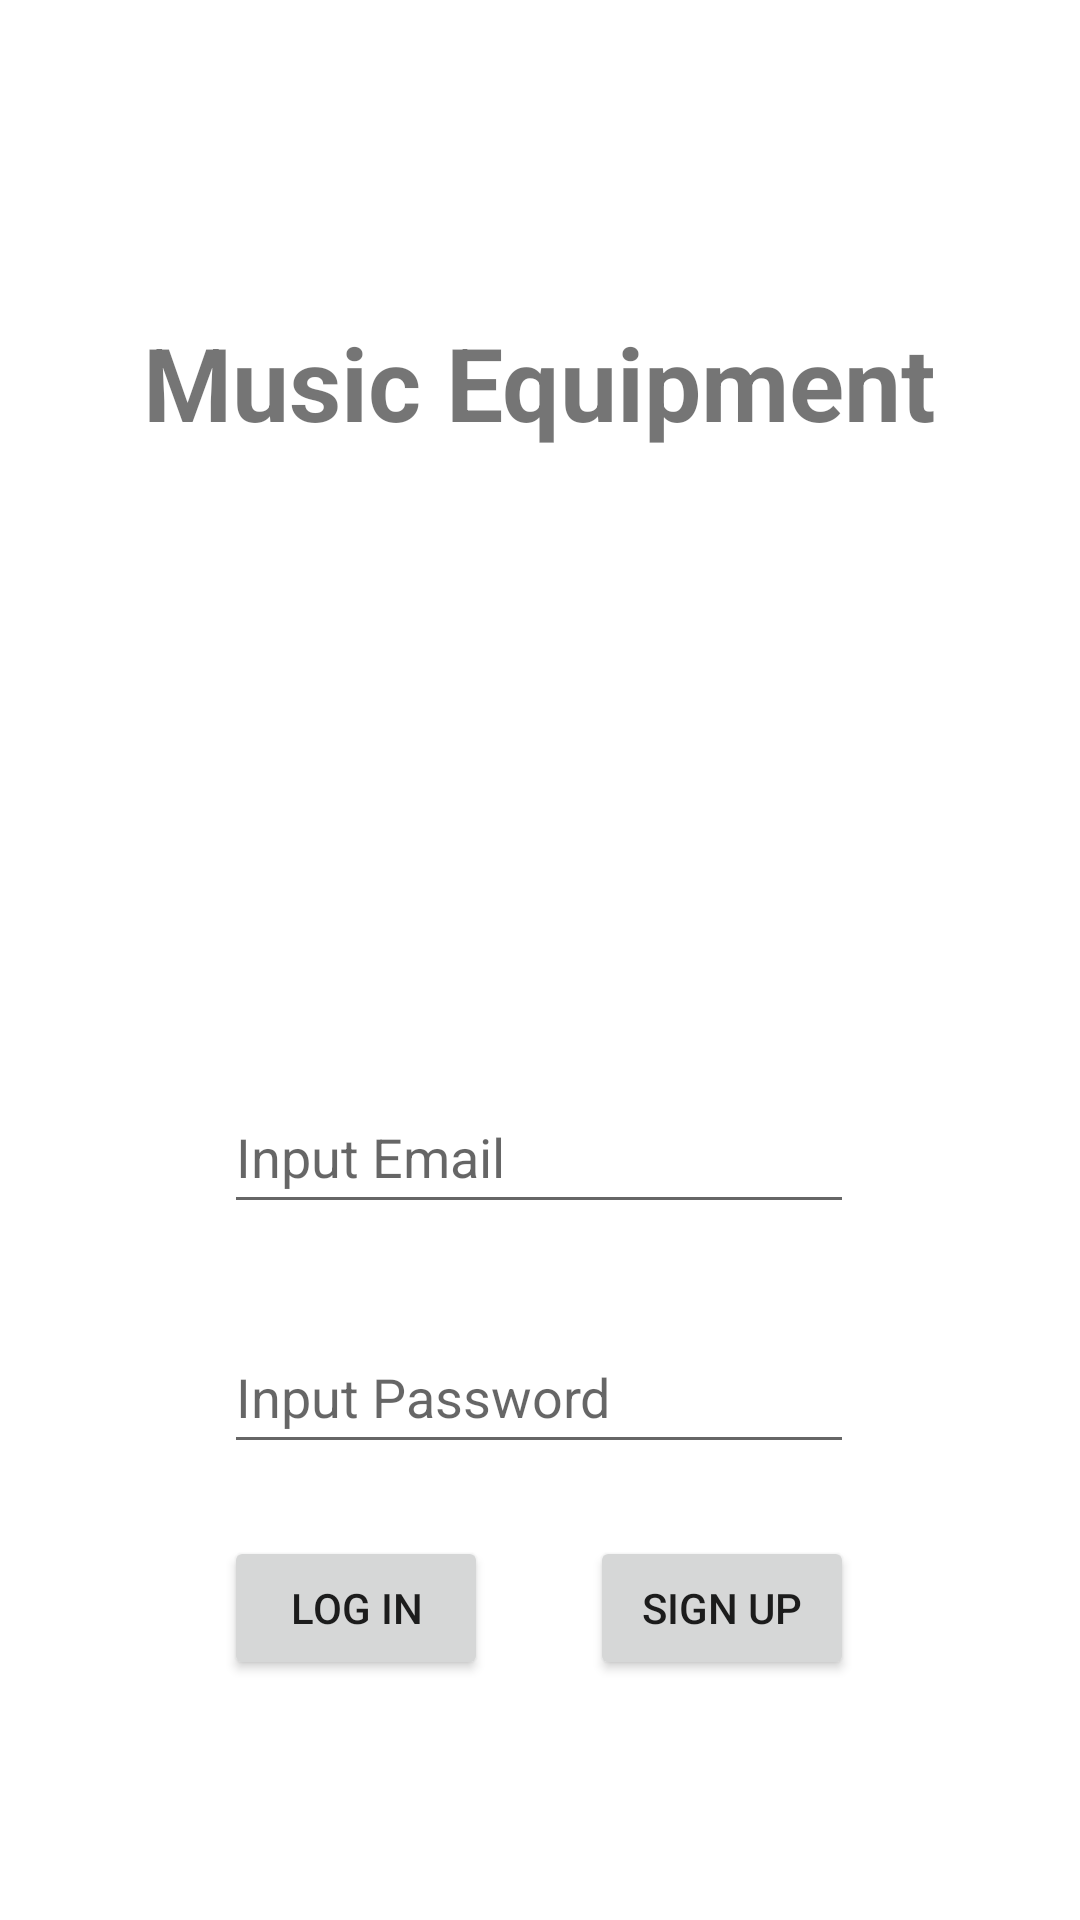

This screen was rendered from an Android layout file. Write that file and the resources it references.
<!-- AndroidManifest.xml: application theme Theme.MusicEquipmentBooking -->
<!-- res/layout/activity_auth.xml -->
<?xml version="1.0" encoding="utf-8"?>
<androidx.constraintlayout.widget.ConstraintLayout xmlns:android="http://schemas.android.com/apk/res/android"
    xmlns:app="http://schemas.android.com/apk/res-auto"
    xmlns:tools="http://schemas.android.com/tools"
    android:layout_width="match_parent"
    android:layout_height="match_parent"
    tools:context=".Alden.AuthActivity">

    <EditText
        android:id="@+id/addEmailText"
        android:layout_width="wrap_content"
        android:layout_height="wrap_content"
        android:layout_marginBottom="32dp"
        android:ems="10"
        android:hint="Input Email"
        android:inputType="textEmailAddress"
        android:minHeight="48dp"
        app:layout_constraintBottom_toTopOf="@+id/addPasswordText"
        app:layout_constraintEnd_toEndOf="parent"
        app:layout_constraintHorizontal_bias="0.497"
        app:layout_constraintStart_toStartOf="parent"
        app:layout_constraintTop_toTopOf="parent"
        app:layout_constraintVertical_bias="1.0"
        tools:ignore="SpeakableTextPresentCheck" />

    <EditText
        android:id="@+id/addPasswordText"
        android:layout_width="wrap_content"
        android:layout_height="wrap_content"
        android:layout_marginTop="440dp"
        android:ems="10"
        android:hint="Input Password"
        android:inputType="textPassword"
        android:minHeight="48dp"
        app:layout_constraintEnd_toEndOf="parent"
        app:layout_constraintHorizontal_bias="0.497"
        app:layout_constraintStart_toStartOf="parent"
        app:layout_constraintTop_toTopOf="parent"
        tools:ignore="SpeakableTextPresentCheck" />

    <Button
        android:id="@+id/signUpButton"
        android:layout_width="wrap_content"
        android:layout_height="wrap_content"
        android:layout_marginTop="24dp"
        android:onClick="signUp"
        android:text="Sign Up"
        app:layout_constraintEnd_toEndOf="@+id/addPasswordText"
        app:layout_constraintTop_toBottomOf="@+id/addPasswordText" />

    <Button
        android:id="@+id/logInButton"
        android:layout_width="wrap_content"
        android:layout_height="wrap_content"
        android:layout_marginTop="24dp"
        android:onClick="signIn"
        android:text="Log In"
        app:layout_constraintStart_toStartOf="@+id/addPasswordText"
        app:layout_constraintTop_toBottomOf="@+id/addPasswordText" />

    <TextView
        android:id="@+id/textView"
        android:layout_width="wrap_content"
        android:layout_height="wrap_content"
        android:text="Music Equipment"
        android:textSize="34sp"
        android:textStyle="bold"
        app:layout_constraintBottom_toBottomOf="parent"
        app:layout_constraintEnd_toEndOf="parent"
        app:layout_constraintStart_toStartOf="parent"
        app:layout_constraintTop_toTopOf="parent"
        app:layout_constraintVertical_bias="0.176" />
</androidx.constraintlayout.widget.ConstraintLayout>
<!-- resources referenced by this layout -->
<resources>
  <style name="Theme.MusicEquipmentBooking" parent="Theme.MaterialComponents.DayNight.NoActionBar">
          
          <item name="colorPrimary">@color/purple_500</item>
          <item name="colorPrimaryVariant">@color/purple_700</item>
          <item name="colorOnPrimary">@color/white</item>
          
          <item name="colorSecondary">@color/teal_200</item>
          <item name="colorSecondaryVariant">@color/teal_700</item>
          <item name="colorOnSecondary">@color/black</item>
          
          <item name="android:statusBarColor" tools:targetApi="l">?attr/colorPrimaryVariant</item>
          
      </style>
  <!-- not gathered from this repository: default colours our renderer supplied (Android Studio template values) -->
  <color name="purple_500">#FF6200EE</color>
  <color name="purple_700">#FF3700B3</color>
  <color name="teal_200">#FF03DAC5</color>
  <color name="teal_700">#FF018786</color>
  <color name="black">#FF000000</color>
  <color name="white">#FFFFFFFF</color>
</resources>
